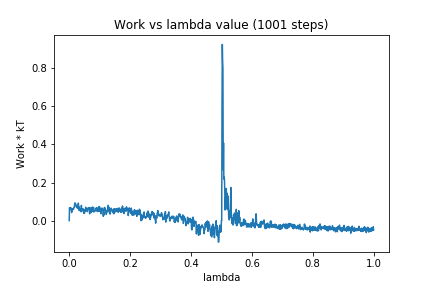

Data behind this chart, as committed beside it:
0, 0.0
1, 0.06741
2, 0.06056
3, 0.06662
4, 0.06389
5, 0.06854
6, 0.05732
7, 0.05809
8, 0.04243
9, 0.0557
10, 0.05615
11, 0.06116
12, 0.06203
13, 0.06367
14, 0.05911
15, 0.06764
16, 0.06947
17, 0.07071
18, 0.09007
19, 0.09334
20, 0.08645
21, 0.08451
22, 0.08537
23, 0.07417
24, 0.0717
25, 0.07179
26, 0.07749
27, 0.06402
28, 0.06539
29, 0.06446
30, 0.09199
31, 0.06697
32, 0.07252
33, 0.05262
34, 0.06294
35, 0.06025
36, 0.05859
37, 0.06262
38, 0.04963
39, 0.04713
40, 0.08013
41, 0.04923
42, 0.06056
43, 0.05625
44, 0.0555
45, 0.06268
46, 0.05847
47, 0.05089
48, 0.03792
49, 0.04492
50, 0.03984
51, 0.04701
52, 0.05797
53, 0.04924
54, 0.07024
55, 0.05741
56, 0.06321
57, 0.05688
58, 0.05203
59, 0.04786
60, 0.04757
... 940 more rows
